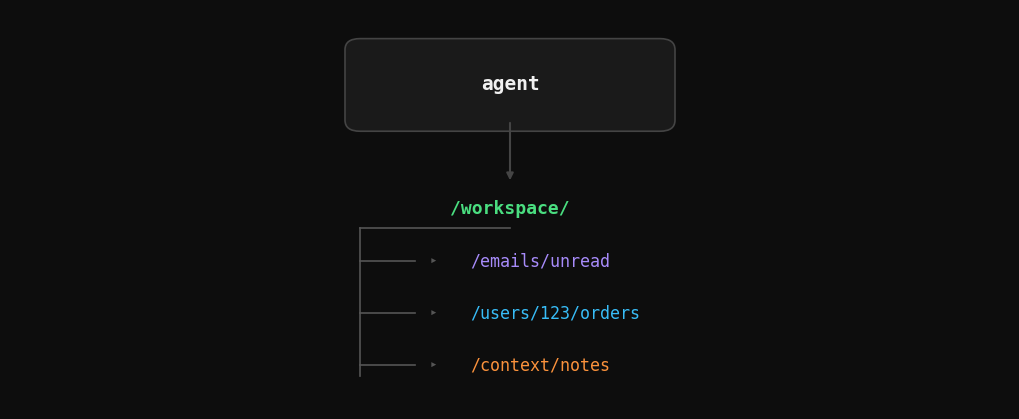

Python code for this plot:
import matplotlib.pyplot as plt
import matplotlib.patches as mpatches
from matplotlib.patches import FancyBboxPatch

fig, ax = plt.subplots(figsize=(10, 4))
fig.patch.set_facecolor("#0d0d0d")
ax.set_facecolor("#0d0d0d")
ax.set_xlim(0, 10)
ax.set_ylim(4.1, 9.5)
ax.axis("off")

MONO = "monospace"
WHITE = "#f0f0f0"
DIM = "#555555"
GREEN = "#4ade80"
ARROW = "#444444"

# --- Agent box ---
agent_box = FancyBboxPatch((3.5, 8.0), 3, 0.95,
    boxstyle="round,pad=0.15",
    linewidth=1.2, edgecolor="#444444", facecolor="#1a1a1a")
ax.add_patch(agent_box)
ax.text(5, 8.49, "agent", ha="center", va="center",
        fontsize=14, color=WHITE, fontfamily=MONO, fontweight="bold")

# --- Arrow down to workspace ---
ax.annotate("", xy=(5, 7.15), xytext=(5, 8.0),
    arrowprops=dict(arrowstyle="-|>", color=ARROW, lw=1.5))

# --- Root folder ---
ax.text(5, 6.82, "/workspace/", ha="center", va="center",
        fontsize=13, color=GREEN, fontfamily=MONO, fontweight="bold")

# --- Trunk: from workspace down to last entry ---
trunk_x = 3.5
ax.plot([trunk_x, trunk_x], [4.55, 6.55], color=DIM, lw=1.2)

# --- Connecting line from /workspace/ down to trunk ---
ax.plot([trunk_x, 5.0], [6.55, 6.55], color=DIM, lw=1.2)

entries = [
    ("/emails/unread",     "#a78bfa"),
    ("/users/<user>/orders",  "#38bdf8"),
    ("/context/notes",     "#fb923c"),
]

y_positions = [6.1, 5.4, 4.7]

for (label, color), y in zip(entries, y_positions):
    ax.plot([trunk_x, trunk_x + 0.55], [y, y], color=DIM, lw=1.2)
    ax.text(trunk_x + 0.7, y, "▸", ha="left", va="center",
            fontsize=9, color=DIM, fontfamily=MONO)
    ax.text(trunk_x + 1.1, y, label, ha="left", va="center",
            fontsize=12, color=color, fontfamily=MONO)

plt.tight_layout(pad=0)
plt.savefig("hero.png", dpi=180, bbox_inches="tight",
            facecolor=fig.get_facecolor())
print("Saved hero.png")
